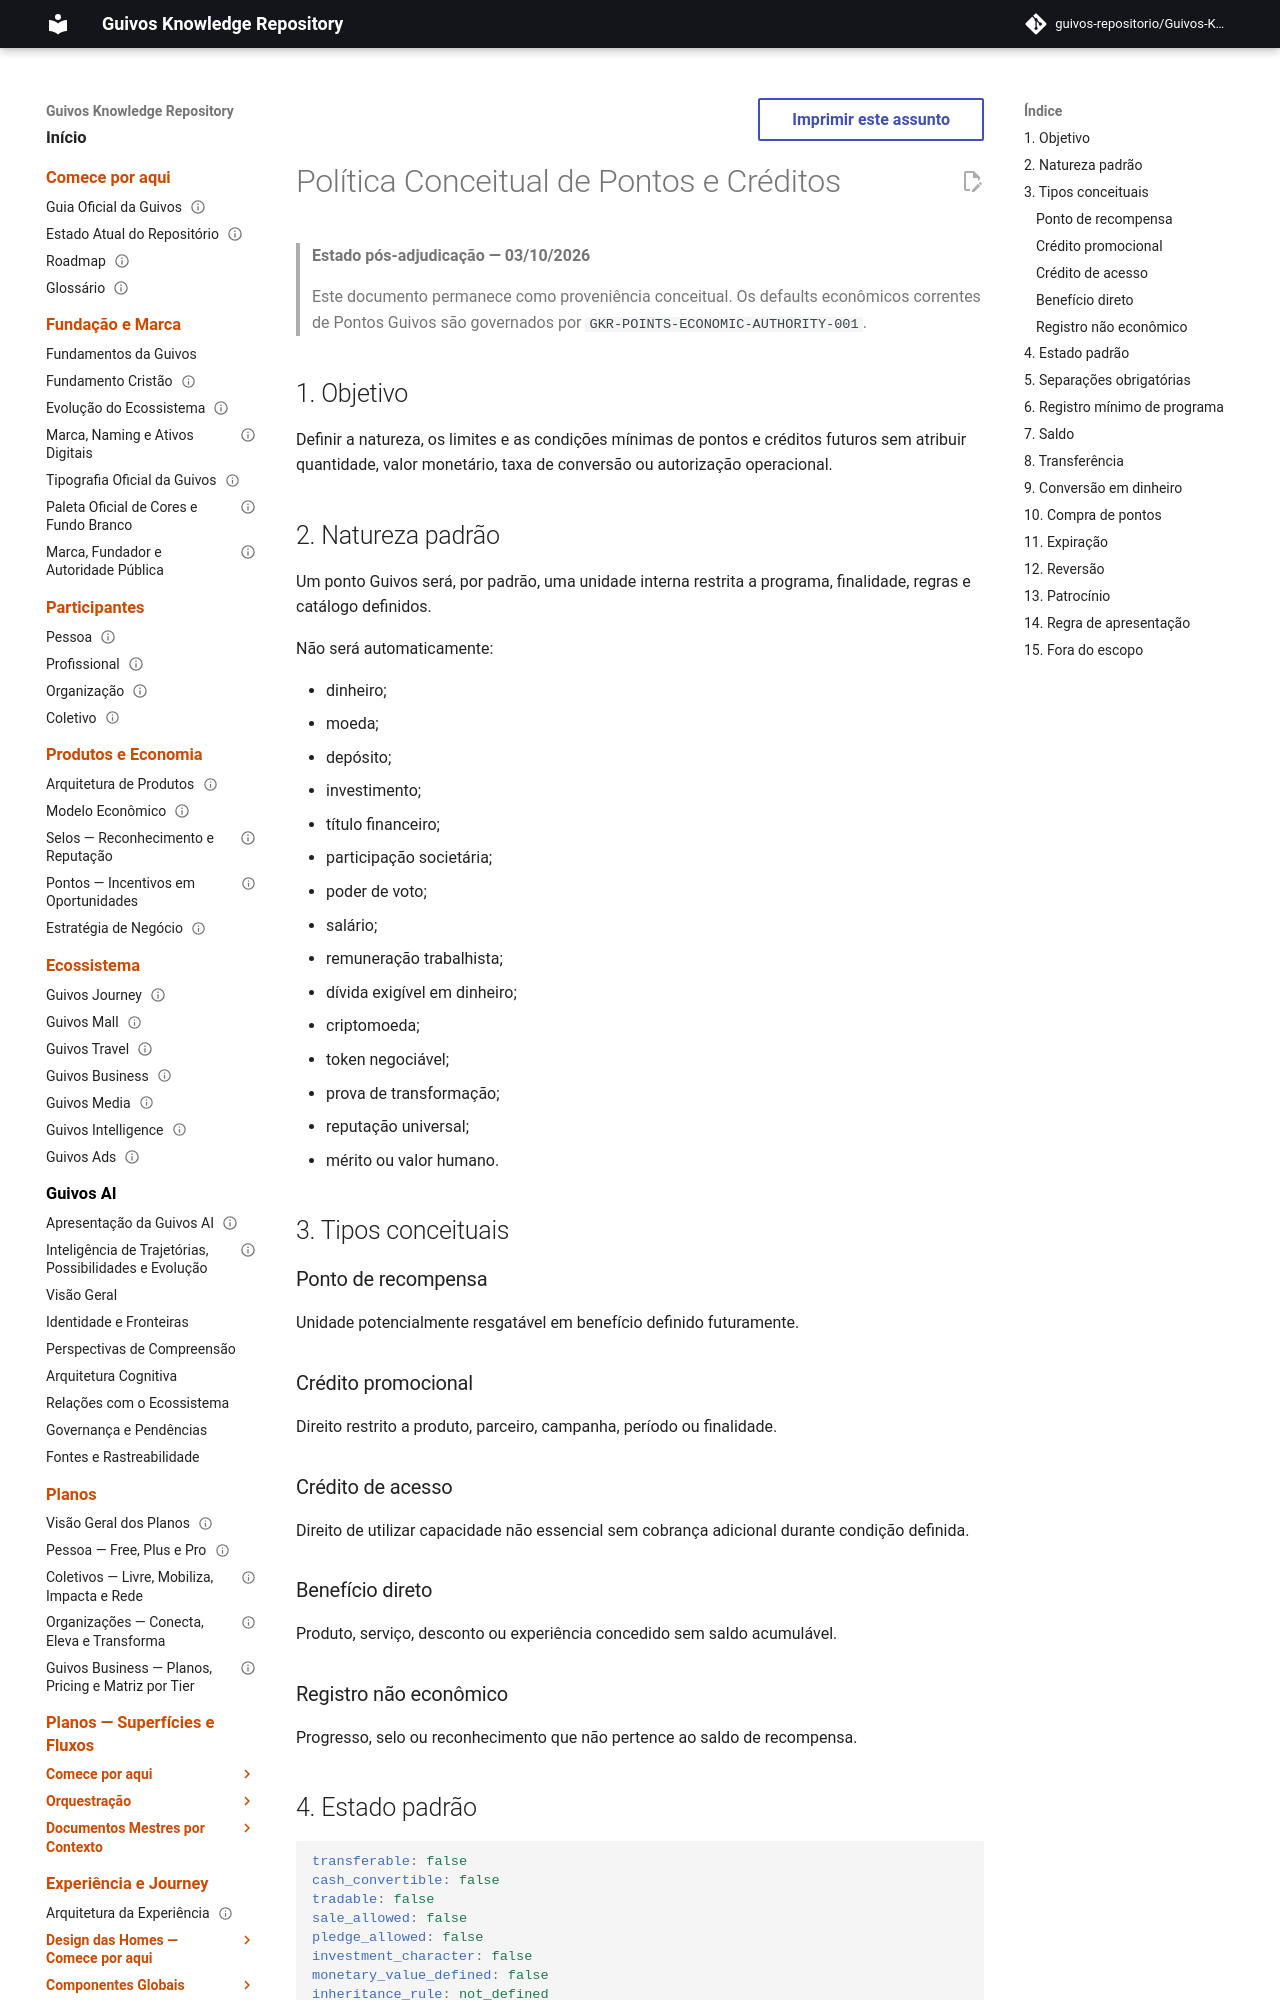

repository: guivos-repositorio/Guivos-Knowledge-Repository · page: economic-model/gem-005-points-and-credits-policy/index.html · generator: mkdocs

---
id: GEM-005-POINTS-CREDITS-POLICY-001
title: Política Conceitual de Pontos e Créditos
status: superseded
version: 0.2.0
owner: Guivos Economic Model
last_updated: 2026-10-03
parent: GEM-005
related:
  - GKR-POINTS-ECONOMIC-AUTHORITY-001
---

# Política Conceitual de Pontos e Créditos

> **Estado pós-adjudicação — 03/10/2026**
>
> Este documento permanece como proveniência conceitual. Os defaults econômicos correntes de Pontos Guivos são governados por `GKR-POINTS-ECONOMIC-AUTHORITY-001`.

## 1. Objetivo

Definir a natureza, os limites e as condições mínimas de pontos e créditos futuros sem atribuir quantidade, valor monetário, taxa de conversão ou autorização operacional.

## 2. Natureza padrão

Um ponto Guivos será, por padrão, uma unidade interna restrita a programa, finalidade, regras e catálogo definidos.

Não será automaticamente:

- dinheiro;
- moeda;
- depósito;
- investimento;
- título financeiro;
- participação societária;
- poder de voto;
- salário;
- remuneração trabalhista;
- dívida exigível em dinheiro;
- criptomoeda;
- token negociável;
- prova de transformação;
- reputação universal;
- mérito ou valor humano.

## 3. Tipos conceituais

### Ponto de recompensa

Unidade potencialmente resgatável em benefício definido futuramente.

### Crédito promocional

Direito restrito a produto, parceiro, campanha, período ou finalidade.

### Crédito de acesso

Direito de utilizar capacidade não essencial sem cobrança adicional durante condição definida.
